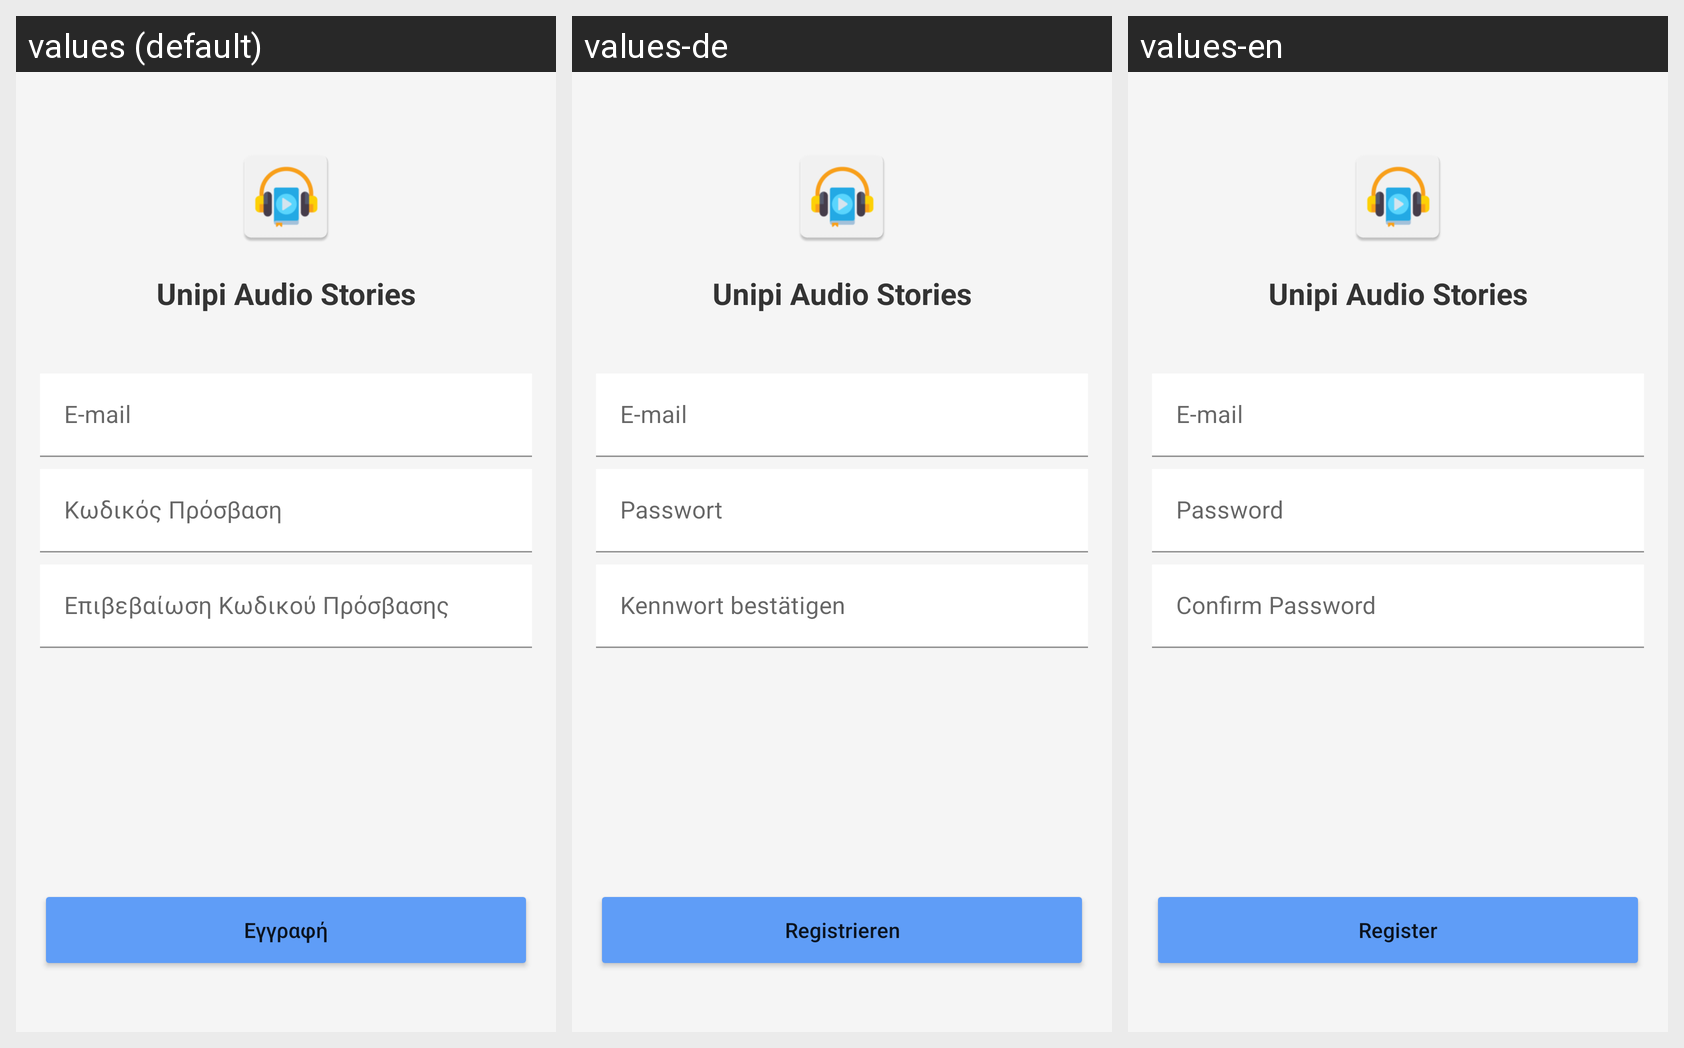

This grid shows one Android layout under several languages. Give, for every string resource on the screen, its name, the default text and each shown locale's text.
Android screen res/layout/fragment_register.xml rendered under 3 locales, left to right: values (default), values-de, values-en. Device: Nexus 5 (rendered at 1080×1920; each locale shown at half size, 540×960, under a caption strip naming it); theme Theme.UnipiAudioStories.
Strings drawn on this screen, with the default value and each locale's value (text and hints the layout hard-codes, and strings that could not be matched under every locale, appear in the picture but are not listed):

app_name
  values: Unipi Audio Stories
  values-de: Unipi Audio Stories
  values-en: Unipi Audio Stories

email_hint
  values: E-mail
  values-de: E-mail
  values-en: E-mail

password_hint
  values: Κωδικός Πρόσβαση
  values-de: Passwort
  values-en: Password

confirm_pass_hint
  values: Επιβεβαίωση Κωδικού Πρόσβασης
  values-de: Kennwort bestätigen
  values-en: Confirm Password

register_btn
  values: Εγγραφή
  values-de: Registrieren
  values-en: Register
